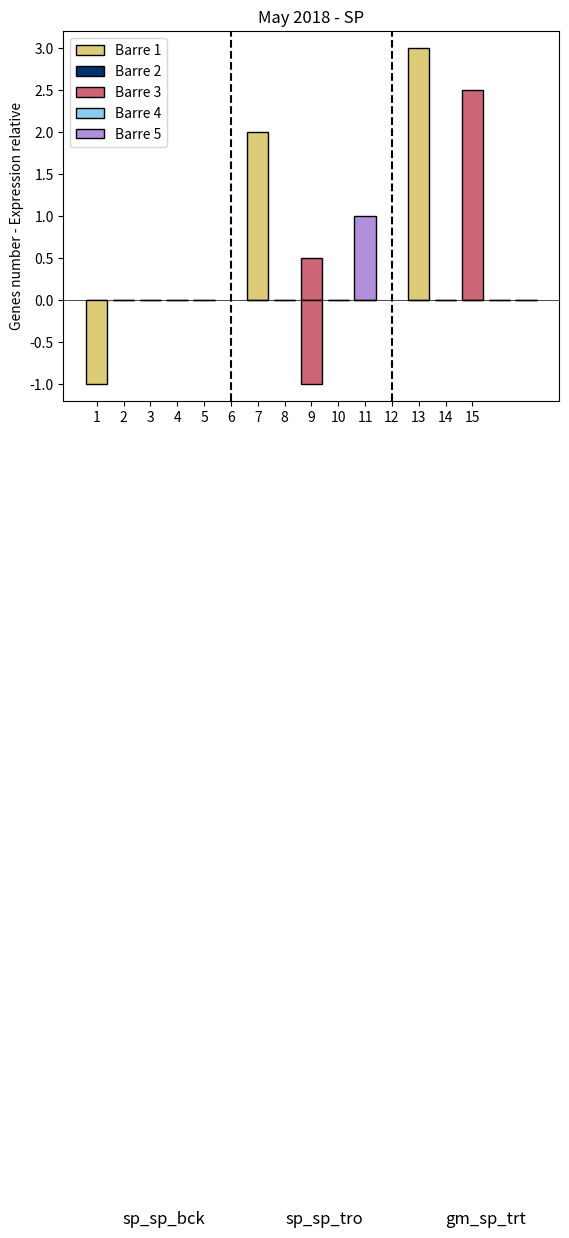

This chart was generated by the following Python code:


#DDCC77 / #003272 / #B090DA / #88CCEE / #CC6677

import matplotlib.pyplot as plt
import numpy as np


def barplot(title,expList,valuesPos,valuesNeg):
    # Générer des données aléatoires pour les barres
    #values = np.random.randint(1, 10, size=(3, 5))
    print(valuesPos)

    # Couleurs de la palette
    palette = ['#DDCC77', '#003272', '#CC6677', '#88CCEE', '#B090DA']

    # Coordonnées x pour les barres
    x = np.arange(5)

    # Création du graphique
    for i in range(len(expList)):
        for j in range(5):
            plt.bar(x[j] + i * 6, valuesPos[i][j], color=palette[j], label=f'Barre {j+1}',edgecolor='black')
            plt.bar(x[j] + i * 6, -valuesNeg[i][j], color=palette[j],edgecolor='black')

    # Affichage de la ligne à la valeur 0
    plt.axhline(y=0, color='black', linewidth=0.5)

    # Ajouter des lignes verticales pour séparer les sous-parties
    for i in range(1, 3):
        plt.axvline(x=(i * 6) - 1, color='black', linestyle='--')  # Ajustement de la position

    # Ajouter les noms "exp 1", "exp 2" et "exp 3" sous l'abscisse
    plt.text(2.5, -11,expList[0], ha='center', fontsize=12)
    plt.text(8.5, -11,expList[1], ha='center', fontsize=12)
    plt.text(14.5, -11,expList[2], ha='center', fontsize=12)
    if len(expList) == 4:
        plt.text(20.5, -11,expList[2], ha='center', fontsize=12)

    # Personnalisation du graphique
    #plt.xlabel('Barres')
    plt.ylabel('Genes number - Expression relative')
    plt.title(title)

    # Utiliser une liste d'étiquettes d'axe x pour toutes les barres dans le graphique
    total_labels = [str(i) for i in range(1, 16)]
    plt.xticks(np.arange(15), total_labels)

    # Affichage de la légende uniquement pour la première sous-partie
    handles, labels = plt.gca().get_legend_handles_labels()
    plt.legend(handles[:5], labels[:5])

    # Affichage du graphique
    plt.show()


# Calcif, Metabo, Immune, Homeostasis, Other
valuesPos = [[0,0,0,0,0],[2,0,0.5,0,1],[3,0,2.5,0,0]]
valuesNeg = [[1,0,0,0,0],[0,0,1,0,0],[0,0,0,0,0]] 
expList = ["sp_sp_bck","sp_sp_tro","gm_sp_trt"]
title = "May 2018 - SP"
barplot(title,expList,valuesPos,valuesNeg)
